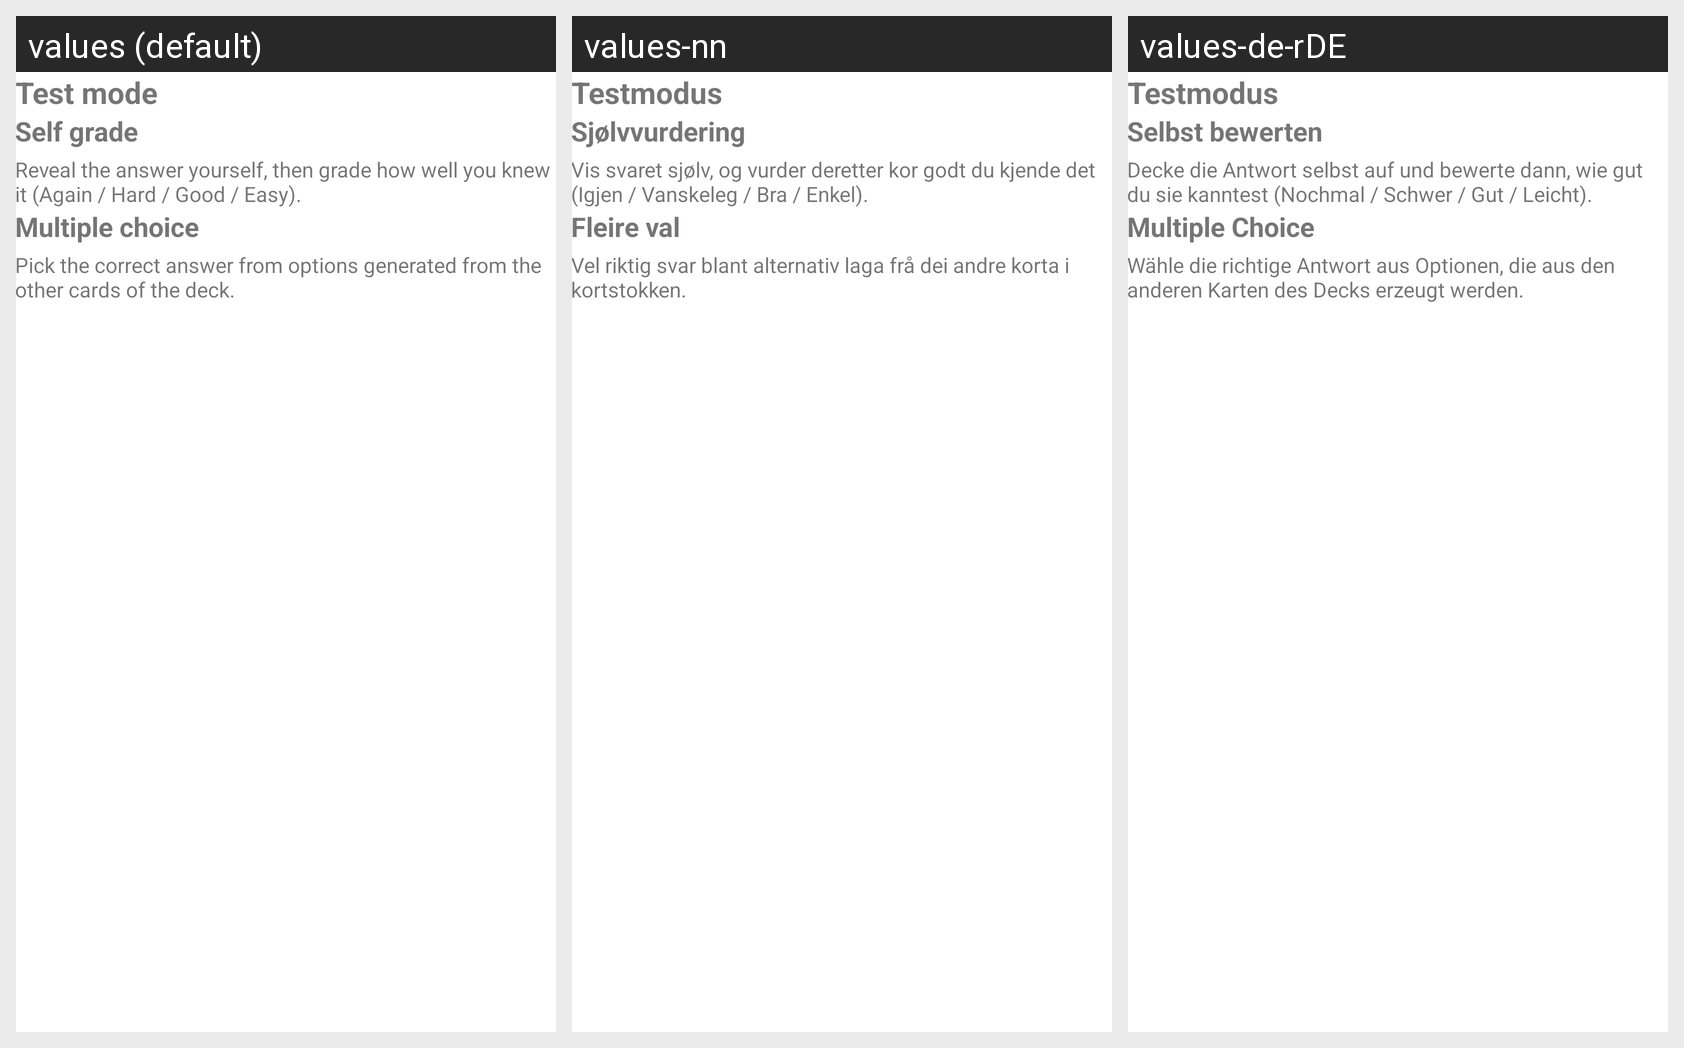

The Android screen above is rendered under several locales of the same app. Produce the string resources it draws, with the default and per-locale values.
Android screen res/layout/page_test_mode_select.xml rendered under 3 locales, left to right: values (default), values-nn, values-de-rDE. Device: Nexus 5 (rendered at 1080×1920; each locale shown at half size, 540×960, under a caption strip naming it); theme Theme.Aflashdeck.
Other locales in the repository, not shown: values-de, values-et, values-fr, values-in, values-is, values-it, values-nb, values-rm, values-zh.
Strings drawn on this screen, with the default value and each locale's value (text and hints the layout hard-codes, and strings that could not be matched under every locale, appear in the picture but are not listed):

test_mode
  values: Test mode
  values-nn: Testmodus
  values-de-rDE: Testmodus  [from values-de]

test_mode_self_grade
  values: Self grade
  values-nn: Sjølvvurdering
  values-de-rDE: Selbst bewerten  [from values-de]

test_mode_self_grade_desc
  values: Reveal the answer yourself, then grade how well you knew it (Again / Hard / Good / Easy).
  values-nn: Vis svaret sjølv, og vurder deretter kor godt du kjende det (Igjen / Vanskeleg / Bra / Enkel).
  values-de-rDE: Decke die Antwort selbst auf und bewerte dann, wie gut du sie kanntest (Nochmal / Schwer / Gut / Leicht).  [from values-de]

test_mode_multiple_choice
  values: Multiple choice
  values-nn: Fleire val
  values-de-rDE: Multiple Choice  [from values-de]

test_mode_mcq_desc
  values: Pick the correct answer from options generated from the other cards of the deck.
  values-nn: Vel riktig svar blant alternativ laga frå dei andre korta i kortstokken.
  values-de-rDE: Wähle die richtige Antwort aus Optionen, die aus den anderen Karten des Decks erzeugt werden.  [from values-de]
